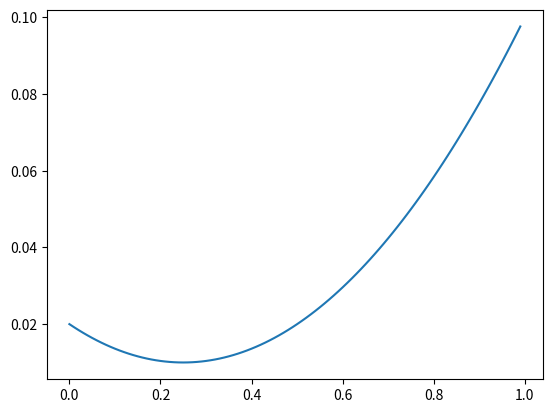

Reproduce this figure in Python.
'''
    This file takes the formulas from the lighthill mathematica notebook and puts them into 
    Python 3
'''

import math
import matplotlib.pyplot as plt

'''
    RELEVANT CONSTANTS
'''

# Present in the Mathematica File, not sure why
rho = 1
s = 1
l = 1

# Wave Parameters
# Note: I'm not really sure where half these constants come from
dimLam = 0.95
L = 1
k = 2*math.pi/(dimLam*1)
omega = 2*math.pi*0.3/(2*.01)

# Constants for the function a
a0 = 0.02
a1 = -0.08
a2 = 0.16
amax = 0.1


# Constants for dimensionless parameters
f = 1
hmax = amax*L




'''
    RELEVANT FUNCTIONS
'''
def a(z):
    '''
        First Fourier Coefficient describing the amplitude envelop of lateral motion
    '''
    return (a0 + a1*z +a2*(z**2))

def h(z, t):
    '''
        Represents the lateral excursion of the fish at time t
    '''
    return a(z)*math.sin(k*z-omega*t)

def h2(z, t, ome1, k1):
    '''
        Another variation of h for debugging. I ended up giving up...
    '''
    return a(z)*math.sin(k1*z-ome1*t)
    #I'm just going to try all of this on 
    
def omega1(u):
    '''
        Calculates a new omega depending on U
    '''
    St = 2*f*hmax/u
    return math.pi*St/amax

def k1(u):
    '''
        Calculates a new k depending on U
    '''
    return 2*math.pi/(dimLam*1)


times = [0, 0.1, 0.2, 0.3, 0.5, 1, 2, 4, 9, 10, 20]
time = 1
# Makes list with values 0-1 with 1/clarity increments
clarity = 100
zVals = range(0,clarity)
zVals = [z/clarity for z in zVals]

# Makes list of u vals
numUVals = 6
uVals = range(-numUVals,numUVals)
uVals = [u/numUVals+.1 for u in uVals]

# Use list comprehension to get values of h
# The list comprehension seems to work, but I keep getting the same few values for multiple values of time
hVals = [[h(z, t) for z in zVals] for t in times]


# Try to use h2 function to vary omega
h2Vals = [[h2(z, time, omega1(u), k1(u)) for z in zVals] for u in uVals]
aVals = [a(z) for z in zVals]

# Various debugging attempts
#hVals = [h(z, times[9]) for z in zVals]
#plt.plot(zVals, hVals)

# hVals = []
# for t in times:
#     hVals.append([h(z, t) for z in zVals])

# Print the h values for each time
# f = plt.figure(1)
# for hFxn in hVals:
#     plt.plot(zVals, hFxn)
# f.show()

# for h2Fxn in h2Vals:
#     print(h2Fxn)
#     plt.plot(zVals, h2Fxn)
plt.plot(zVals, aVals)
plt.show()

# plt.plot(zVals,hVals[1],zVals,hVals[3])
# print(len(hVals[0]))
# plt.plot(zVals,hVals[1])
# print(len(hVals[1]))
# plt.plot(zVals,hVals[2])
# print(len(hVals[2]))
# plt.plot(zVals,hVals[3])
# print(len(hVals[3]))

# Show the plot